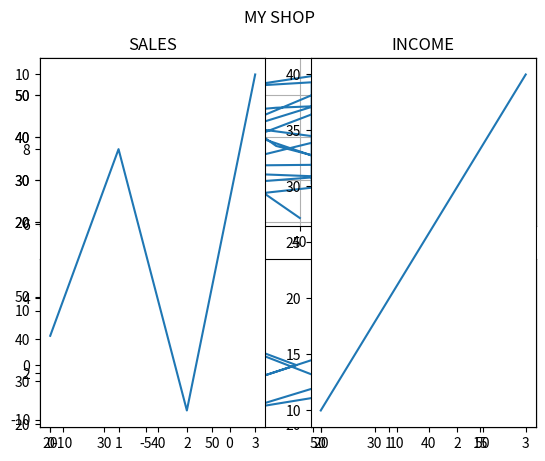

Source code (Python):
import matplotlib.pyplot as plt
import numpy as np
import pandas as pd


# Matplotlib Subplot
x=np.random.randint(20,60,30)
y=np.random.randint(20,60,30)
x1=np.random.randint(-10,20,10)
y1=np.random.randint(-10,20,10)
# subplot() : to draw multiple plots in one figure
'''
The subplot() function takes three arguments that describes the layout of the figure.

The layout is organized in rows and columns, which are represented by the first and second argument.

The third argument represents the index of the current plot.
''' 

# plot 1
plt.subplot(2,2,1)
plt.plot(x,y)

# plot 2
plt.subplot(2,2,2)
plt.plot(x1,y1)
# plot 3
plt.subplot(2,2,3)
plt.plot(x,y)

# plot 4
plt.subplot(2,2,4)
plt.plot(x,y)
plt.show()


# Ḍraw two function on top of each other

plt.subplot(2,1,1)
plt.grid()
plt.plot(x,y)

plt.subplot(2,1,2)
plt.plot(x1,y1)
plt.show()

# SuperTitle
x = np.array([0, 1, 2, 3])
y = np.array([3, 8, 1, 10])

plt.subplot(1, 2, 1)
plt.plot(x,y)
plt.title("SALES")

#plot 2:
x = np.array([0, 1, 2, 3])
y = np.array([10, 20, 30, 40])

plt.subplot(1, 2, 2)
plt.plot(x,y)
plt.title("INCOME")

plt.suptitle("MY SHOP") #super title
plt.show()
